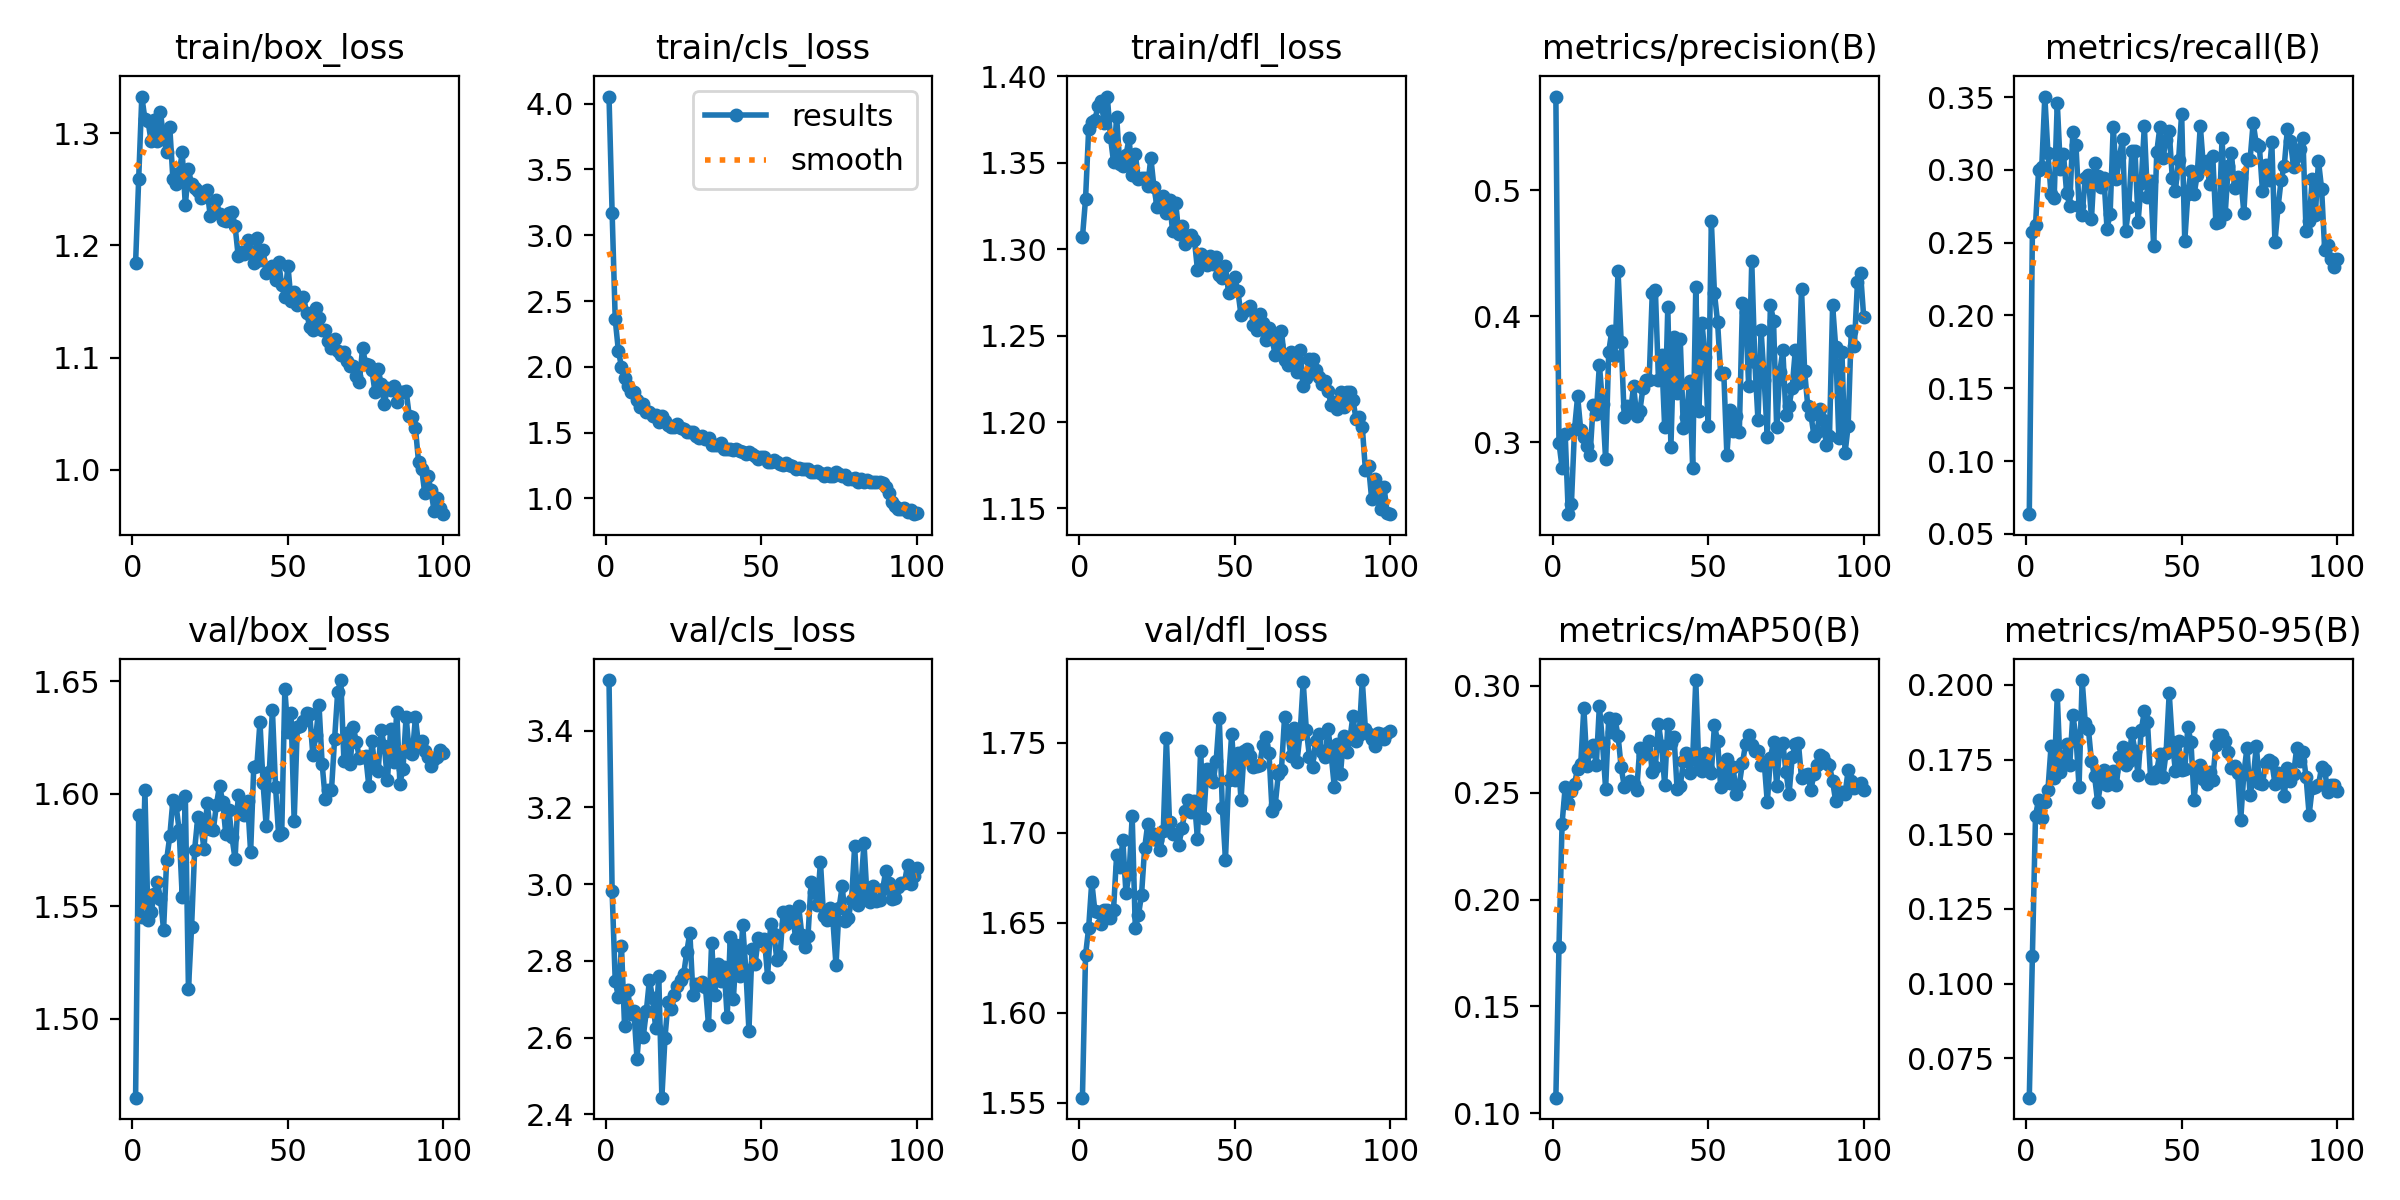

Values plotted in this chart, from the file beside it:
epoch, time, train/box_loss, train/cls_loss, train/dfl_loss, metrics/precision(B), metrics/recall(B), metrics/mAP50(B), metrics/mAP50-95(B), val/box_loss, val/cls_loss, val/dfl_loss, lr/pg0, lr/pg1, lr/pg2
1, 62.54, 1.184, 4.054, 1.307, 0.5742, 0.06347, 0.1073, 0.06186, 1.465, 3.532, 1.553, 0.0002359, 0.0002359, 0.0002359
2, 102.5, 1.259, 3.172, 1.329, 0.2996, 0.257, 0.1777, 0.1093, 1.59, 2.981, 1.632, 0.0004693, 0.0004693, 0.0004693
3, 139.2, 1.333, 2.36, 1.369, 0.2797, 0.262, 0.2356, 0.1562, 1.545, 2.747, 1.647, 0.0006979, 0.0006979, 0.0006979
4, 175.4, 1.313, 2.124, 1.374, 0.3065, 0.3002, 0.2527, 0.1615, 1.601, 2.707, 1.673, 0.0006928, 0.0006928, 0.0006928
5, 212.4, 1.311, 2.001, 1.375, 0.2429, 0.3017, 0.245, 0.1556, 1.544, 2.84, 1.657, 0.0006857, 0.0006857, 0.0006857
6, 248.9, 1.293, 1.915, 1.383, 0.2511, 0.3504, 0.2506, 0.1606, 1.547, 2.63, 1.656, 0.0006787, 0.0006787, 0.0006787
7, 286.8, 1.312, 1.851, 1.386, 0.3102, 0.3116, 0.2542, 0.1649, 1.556, 2.725, 1.65, 0.0006716, 0.0006716, 0.0006716
8, 323.9, 1.293, 1.81, 1.373, 0.3365, 0.2832, 0.2614, 0.1795, 1.561, 2.662, 1.657, 0.0006645, 0.0006645, 0.0006645
9, 363.2, 1.319, 1.809, 1.388, 0.3096, 0.2808, 0.2634, 0.1688, 1.553, 2.67, 1.657, 0.0006575, 0.0006575, 0.0006575
10, 398.9, 1.295, 1.746, 1.365, 0.3044, 0.3463, 0.2898, 0.1966, 1.54, 2.545, 1.653, 0.0006504, 0.0006504, 0.0006504
11, 434.7, 1.283, 1.693, 1.351, 0.2969, 0.3009, 0.2627, 0.1707, 1.571, 2.647, 1.657, 0.0006433, 0.0006433, 0.0006433
12, 470.5, 1.305, 1.715, 1.377, 0.2898, 0.311, 0.2694, 0.1755, 1.581, 2.601, 1.688, 0.0006362, 0.0006362, 0.0006362
13, 506.5, 1.259, 1.653, 1.349, 0.3292, 0.2844, 0.2722, 0.1801, 1.597, 2.669, 1.681, 0.0006292, 0.0006292, 0.0006292
14, 543.9, 1.254, 1.659, 1.348, 0.3227, 0.2753, 0.263, 0.1731, 1.595, 2.751, 1.696, 0.0006221, 0.0006221, 0.0006221
15, 578.6, 1.264, 1.628, 1.355, 0.3615, 0.3258, 0.2908, 0.1898, 1.584, 2.703, 1.666, 0.000615, 0.000615, 0.000615
16, 613.5, 1.283, 1.632, 1.364, 0.3306, 0.3173, 0.2733, 0.183, 1.554, 2.626, 1.677, 0.000608, 0.000608, 0.000608
17, 650.1, 1.236, 1.584, 1.343, 0.2863, 0.2755, 0.252, 0.1658, 1.599, 2.761, 1.709, 0.0006009, 0.0006009, 0.0006009
18, 684.2, 1.268, 1.629, 1.355, 0.3717, 0.2692, 0.2849, 0.2016, 1.513, 2.443, 1.647, 0.0005938, 0.0005938, 0.0005938
19, 718.7, 1.254, 1.586, 1.341, 0.3885, 0.2948, 0.2784, 0.1873, 1.541, 2.599, 1.654, 0.0005868, 0.0005868, 0.0005868
20, 753.2, 1.251, 1.555, 1.341, 0.3686, 0.2963, 0.2845, 0.1854, 1.575, 2.694, 1.666, 0.0005797, 0.0005797, 0.0005797
21, 787.9, 1.249, 1.544, 1.341, 0.4356, 0.2665, 0.2768, 0.1744, 1.589, 2.674, 1.691, 0.0005726, 0.0005726, 0.0005726
22, 823.4, 1.242, 1.541, 1.337, 0.3796, 0.3048, 0.2619, 0.1694, 1.586, 2.711, 1.705, 0.0005656, 0.0005656, 0.0005656
23, 858.7, 1.248, 1.567, 1.353, 0.3197, 0.2958, 0.2529, 0.1606, 1.576, 2.735, 1.698, 0.0005585, 0.0005585, 0.0005585
24, 895, 1.249, 1.536, 1.336, 0.3287, 0.2884, 0.2539, 0.1672, 1.596, 2.749, 1.699, 0.0005514, 0.0005514, 0.0005514
25, 932.4, 1.227, 1.528, 1.324, 0.3237, 0.2946, 0.2554, 0.1713, 1.584, 2.765, 1.696, 0.0005444, 0.0005444, 0.0005444
26, 966.3, 1.229, 1.501, 1.328, 0.3448, 0.2596, 0.254, 0.1666, 1.584, 2.823, 1.69, 0.0005373, 0.0005373, 0.0005373
27, 1001, 1.24, 1.508, 1.331, 0.3206, 0.2699, 0.2515, 0.1692, 1.595, 2.873, 1.701, 0.0005302, 0.0005302, 0.0005302
28, 1035, 1.228, 1.504, 1.321, 0.3245, 0.3298, 0.2711, 0.1713, 1.604, 2.711, 1.753, 0.0005231, 0.0005231, 0.0005231
29, 1071, 1.223, 1.477, 1.328, 0.3429, 0.2939, 0.2676, 0.1663, 1.596, 2.741, 1.706, 0.0005161, 0.0005161, 0.0005161
30, 1107, 1.222, 1.463, 1.31, 0.3498, 0.3091, 0.2705, 0.176, 1.582, 2.737, 1.699, 0.000509, 0.000509, 0.000509
31, 1145, 1.229, 1.478, 1.327, 0.3494, 0.3213, 0.2744, 0.1793, 1.593, 2.744, 1.699, 0.0005019, 0.0005019, 0.0005019
32, 1179, 1.23, 1.453, 1.309, 0.4182, 0.2579, 0.2595, 0.1732, 1.581, 2.733, 1.693, 0.0004949, 0.0004949, 0.0004949
33, 1215, 1.217, 1.46, 1.313, 0.4206, 0.2745, 0.2622, 0.1744, 1.571, 2.633, 1.703, 0.0004878, 0.0004878, 0.0004878
34, 1250, 1.19, 1.406, 1.303, 0.3494, 0.3127, 0.2823, 0.1837, 1.599, 2.848, 1.712, 0.0004807, 0.0004807, 0.0004807
35, 1284, 1.194, 1.409, 1.307, 0.3692, 0.3133, 0.272, 0.1779, 1.594, 2.712, 1.718, 0.0004737, 0.0004737, 0.0004737
36, 1321, 1.193, 1.409, 1.308, 0.3117, 0.2644, 0.2536, 0.1699, 1.59, 2.793, 1.712, 0.0004666, 0.0004666, 0.0004666
37, 1355, 1.205, 1.419, 1.306, 0.4073, 0.2912, 0.282, 0.1848, 1.597, 2.747, 1.718, 0.0004595, 0.0004595, 0.0004595
38, 1389, 1.194, 1.377, 1.288, 0.2959, 0.3303, 0.2735, 0.1911, 1.574, 2.785, 1.697, 0.0004525, 0.0004525, 0.0004525
39, 1425, 1.184, 1.376, 1.297, 0.3837, 0.2814, 0.2763, 0.1877, 1.612, 2.654, 1.746, 0.0004454, 0.0004454, 0.0004454
40, 1459, 1.207, 1.375, 1.295, 0.3392, 0.2925, 0.2516, 0.169, 1.612, 2.861, 1.708, 0.0004383, 0.0004383, 0.0004383
41, 1494, 1.187, 1.368, 1.291, 0.382, 0.2477, 0.253, 0.1687, 1.632, 2.7, 1.735, 0.0004313, 0.0004313, 0.0004313
42, 1528, 1.196, 1.376, 1.296, 0.3112, 0.3124, 0.2648, 0.1713, 1.605, 2.841, 1.732, 0.0004242, 0.0004242, 0.0004242
43, 1564, 1.176, 1.359, 1.292, 0.32, 0.3295, 0.2687, 0.177, 1.586, 2.76, 1.728, 0.0004171, 0.0004171, 0.0004171
44, 1599, 1.179, 1.357, 1.295, 0.3487, 0.3083, 0.2591, 0.1693, 1.609, 2.892, 1.74, 0.0004101, 0.0004101, 0.0004101
45, 1633, 1.182, 1.338, 1.285, 0.2798, 0.3205, 0.266, 0.1773, 1.637, 2.777, 1.764, 0.000403, 0.000403, 0.000403
46, 1667, 1.169, 1.353, 1.283, 0.4232, 0.3266, 0.3028, 0.1972, 1.603, 2.618, 1.714, 0.0003959, 0.0003959, 0.0003959
47, 1701, 1.185, 1.335, 1.29, 0.3244, 0.2942, 0.2611, 0.1808, 1.582, 2.831, 1.685, 0.0003888, 0.0003888, 0.0003888
48, 1736, 1.164, 1.323, 1.275, 0.3946, 0.2859, 0.26, 0.1711, 1.582, 2.792, 1.729, 0.0003818, 0.0003818, 0.0003818
49, 1769, 1.154, 1.3, 1.276, 0.3674, 0.3065, 0.2684, 0.1811, 1.646, 2.86, 1.755, 0.0003747, 0.0003747, 0.0003747
50, 1804, 1.182, 1.312, 1.284, 0.3127, 0.3388, 0.261, 0.1714, 1.627, 2.851, 1.729, 0.0003676, 0.0003676, 0.0003676
51, 1838, 1.15, 1.311, 1.276, 0.4754, 0.251, 0.2594, 0.1717, 1.636, 2.857, 1.745, 0.0003606, 0.0003606, 0.0003606
52, 1872, 1.158, 1.274, 1.262, 0.4182, 0.2837, 0.2817, 0.1858, 1.588, 2.758, 1.718, 0.0003535, 0.0003535, 0.0003535
53, 1906, 1.147, 1.279, 1.264, 0.3956, 0.2994, 0.2743, 0.1808, 1.629, 2.897, 1.746, 0.0003464, 0.0003464, 0.0003464
54, 1943, 1.152, 1.291, 1.266, 0.3543, 0.2832, 0.2528, 0.1616, 1.63, 2.871, 1.747, 0.0003394, 0.0003394, 0.0003394
55, 1978, 1.154, 1.275, 1.267, 0.3553, 0.2966, 0.2582, 0.1724, 1.632, 2.802, 1.743, 0.0003323, 0.0003323, 0.0003323
56, 2014, 1.14, 1.259, 1.256, 0.2897, 0.3304, 0.266, 0.1732, 1.636, 2.813, 1.737, 0.0003252, 0.0003252, 0.0003252
57, 2049, 1.128, 1.252, 1.253, 0.3257, 0.3023, 0.2546, 0.1686, 1.635, 2.927, 1.737, 0.0003182, 0.0003182, 0.0003182
58, 2086, 1.125, 1.27, 1.262, 0.3088, 0.3062, 0.262, 0.1668, 1.617, 2.897, 1.738, 0.0003111, 0.0003111, 0.0003111
59, 2122, 1.144, 1.254, 1.257, 0.3212, 0.2902, 0.2495, 0.1709, 1.626, 2.929, 1.749, 0.000304, 0.000304, 0.000304
60, 2158, 1.135, 1.247, 1.248, 0.3077, 0.3099, 0.2539, 0.1683, 1.639, 2.925, 1.754, 0.000297, 0.000297, 0.000297
... 40 more rows
